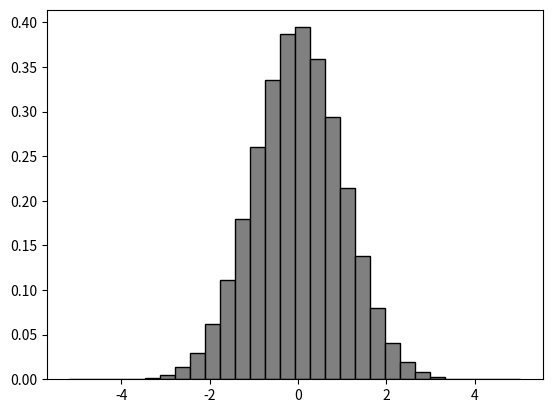

This figure's Python source:
from random import random
from math import log,sqrt,pi,cos
import matplotlib.pyplot as plt
l=[]
n=1000000
for i in range(n):
    u1=random()
    u2=random()
    x=sqrt(-2*log(u2))*cos(2*pi*u1)
    l.append(x)
plt.hist(l,density=1,bins=30,color="gray",edgecolor="black")
plt.show()
